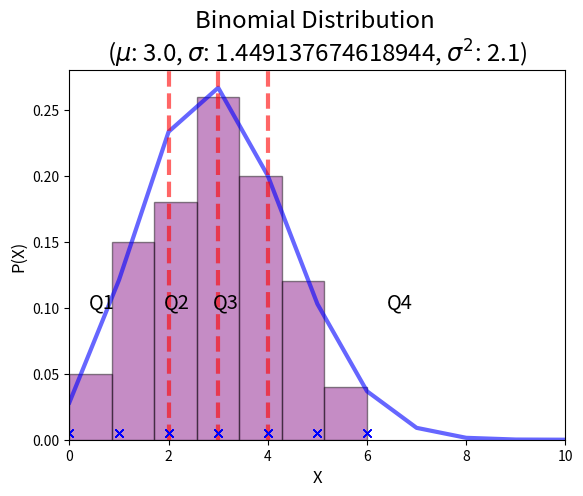

This chart was generated by the following Python code:
import matplotlib.pyplot as plt
import numpy as np
from scipy.stats import binom

np.random.seed(1)

# Binomial Distribution
n = 10
p = 0.3

mean, var = binom.stats(n, p, loc=0, moments='mv')
std = binom.std(n, p)
x = np.arange(0, n + 1)
pmf = binom(n, p).pmf(x)

fig, ax = plt.subplots(1, 1)

ax.plot(x, pmf, 'b-', lw=3, alpha=0.6, label='bnom')

q1 = binom.ppf(.25, n, p)
median = binom.ppf(.5, n, p)
q3 = binom.ppf(.75, n, p)

plt.title('Binomial Distribution \n($\mu$: {}, $\sigma$: {}, $\sigma^2$: {})'.format(mean, std, var), size='xx-large')

plt.xlabel('X', size='large')
plt.ylabel('P(X)', size='large')

# Quartile lines
ax.axvline(x=q1, linewidth=3, alpha=0.6, color='red', linestyle='dashed')
ax.axvline(x=median, linewidth=3, alpha=0.6, color='red', linestyle='dashed')
ax.axvline(x=q3, linewidth=3, alpha=0.6, color='red', linestyle='dashed')

horiz_text_offset = 0.6
vert_text_offset = 0.1

plt.xlim(x[0], x[-1])
plt.text(x[0] + (q1 - x[0]) / 2.0 - horiz_text_offset, vert_text_offset, 'Q1', color='black', size='x-large')
plt.text(q1 + (median - q1) / 2.0 - horiz_text_offset, vert_text_offset, 'Q2', color='black', size='x-large')
plt.text(median + (q3 - median) / 2.0 - horiz_text_offset, vert_text_offset, 'Q3', color='black', size='x-large')
plt.text(q3 + (x[-1] - q3) / 2.0 - horiz_text_offset, vert_text_offset, 'Q4', color='black', size='x-large')

# Random samples
samp_size = 100
pts = binom.rvs(n, p, size=samp_size)

# Add histogram for sampled points
ys = [.005] * samp_size
plt.hist(pts, bins=7, facecolor='purple', alpha=0.45, weights=np.ones_like(pts) / float(len(pts)), density=False,
         edgecolor='black', linewidth=1.0)
plt.plot(pts, ys, 'bx')

plt.show()
